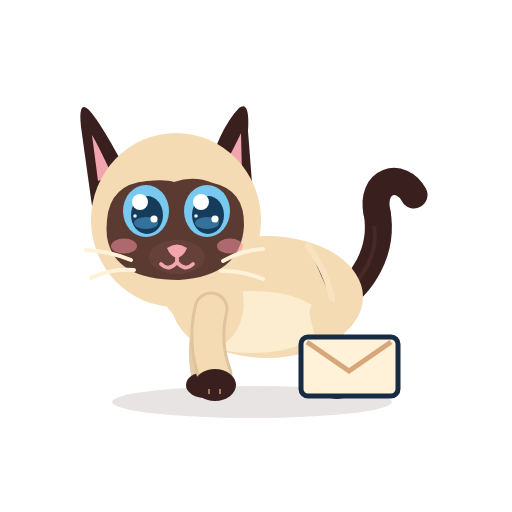
t = 0.00 s
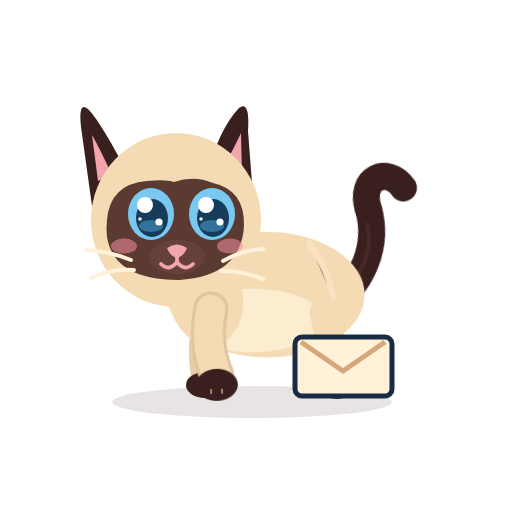
t = 0.83 s
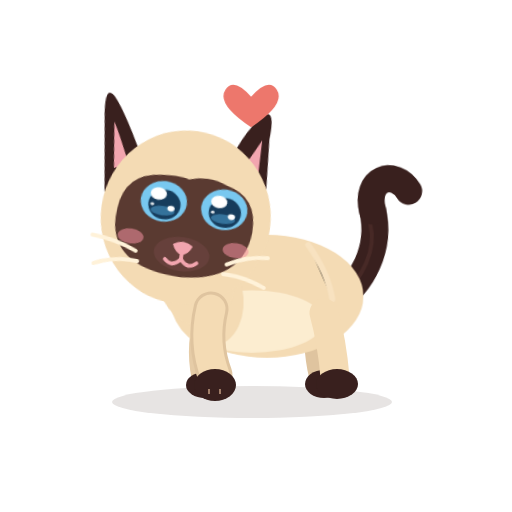
t = 1.69 s
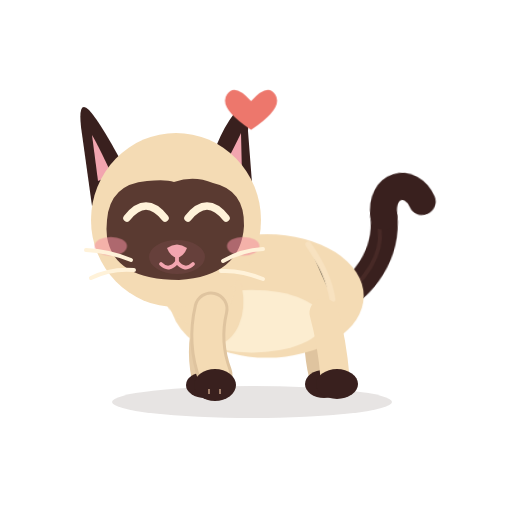
t = 2.55 s
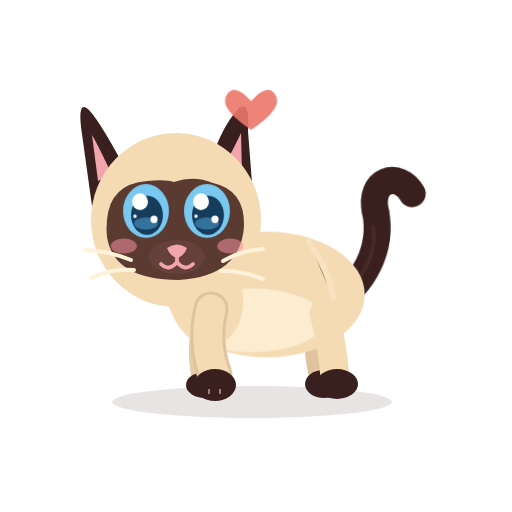
t = 3.11 s
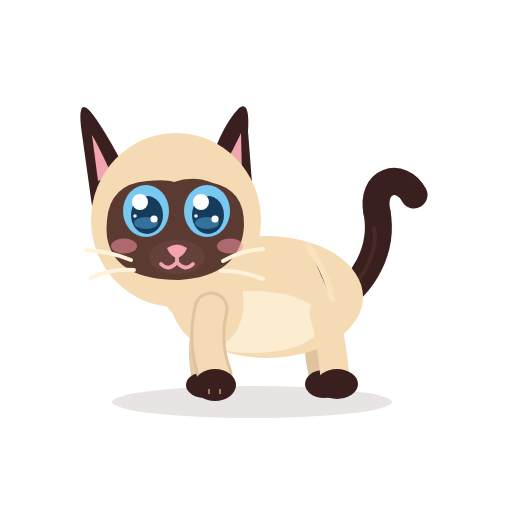
t = 4.20 s

The animated SVG that drew these frames (rendered in a browser with its animation timeline set to each time). Animation: 14 CSS @keyframes rules; one cycle of 4.20 s.

<?xml version="1.0" encoding="UTF-8"?>
<svg xmlns="http://www.w3.org/2000/svg" viewBox="0 0 512 512" width="512" height="512" role="img" aria-label="Azami · Mot envoyé">
<title>Azami · Mot envoyé</title><desc>Elle pousse la lettre, qui file avec un petit cœur.</desc>
<style><![CDATA[
*{animation-fill-mode:both}
#character{transform-box:view-box;transform-origin:255px 402px}#core{transform-box:view-box;transform-origin:268px 330px}#neck{transform-box:view-box;transform-origin:196px 300px}#head{transform-box:view-box;transform-origin:178px 290px}#ear-left{transform-box:view-box;transform-origin:112px 170px}#ear-right{transform-box:view-box;transform-origin:231px 170px}#tail{transform-box:view-box;transform-origin:339px 296px}#tail-tip{transform-box:view-box;transform-origin:377px 214px}#eye-l{transform-box:view-box;transform-origin:146px 211px}#eye-r{transform-box:view-box;transform-origin:207px 211px}#pupils-l{transform-box:view-box;transform-origin:146px 211px}#pupils-r{transform-box:view-box;transform-origin:207px 211px}#mouth-open{transform-box:view-box;transform-origin:177px 262px}#blush{transform-box:view-box;transform-origin:177px 245px}#whiskers{transform-box:view-box;transform-origin:177px 262px}#front-near{transform-box:view-box;transform-origin:211px 312px}#front-far{transform-box:view-box;transform-origin:210px 312px}#back-near{transform-box:view-box;transform-origin:324px 316px}#back-far{transform-box:view-box;transform-origin:320px 316px}#Pmail{transform-box:view-box;transform-origin:349.5px 396px}#Pheart{transform-box:view-box;transform-origin:250.5px 150.0px}
#Pheart{opacity:0}#Pmail{opacity:0}#eyes-blink{opacity:0}#eyes-happy{opacity:0}#mouth-open{opacity:0}
#Pmail{animation:k-Pmail 4.2s 1 both}
@keyframes k-Pmail{0.0%{transform:translate(0px,0px) rotate(0deg) scale(1,1);opacity:1;animation-timing-function:linear}16.667%{transform:translate(0px,0px) rotate(0deg) scale(1,1);opacity:1;animation-timing-function:cubic-bezier(.5,0,.75,0)}19.048%{transform:translate(-6px,0px) rotate(0deg) scale(1,1);opacity:1;animation-timing-function:cubic-bezier(.5,0,.75,0)}33.333%{transform:translate(120px,-70px) rotate(-14deg) scale(0.6,0.6);opacity:0;animation-timing-function:linear}85.714%{transform:translate(0px,0px) rotate(0deg) scale(0.3,0.3);opacity:0;animation-timing-function:steps(1,end)}86.19%{transform:translate(0px,0px) rotate(0deg) scale(0.5,0.5);opacity:1;animation-timing-function:cubic-bezier(.34,1.56,.64,1)}92.857%{transform:translate(0px,0px) rotate(0deg) scale(1,1);opacity:1;animation-timing-function:linear}100.0%{transform:translate(0px,0px) rotate(0deg) scale(1,1);opacity:0;animation-timing-function:linear}}
#front-near{animation:k-front-near 4.2s 1 both}
@keyframes k-front-near{0.0%{transform:translate(0px,0px) rotate(0deg) scale(1,1);opacity:1;animation-timing-function:linear}14.286%{transform:translate(0px,0px) rotate(0deg) scale(1,1);opacity:1;animation-timing-function:cubic-bezier(.5,0,.75,0)}17.857%{transform:translate(0px,0px) rotate(-16deg) scale(1,1);opacity:1;animation-timing-function:cubic-bezier(.34,1.56,.64,1)}23.81%{transform:translate(0px,0px) rotate(0deg) scale(1,1);opacity:1;animation-timing-function:linear}100.0%{transform:translate(0px,0px) rotate(0deg) scale(1,1);opacity:1;animation-timing-function:linear}}
#pupils-l{animation:k-pupils-l 4.2s 1 both}
@keyframes k-pupils-l{0.0%{transform:translate(0px,0px) rotate(0deg) scale(1,1);opacity:1;animation-timing-function:linear}7.143%{transform:translate(0px,0px) rotate(0deg) scale(1,1);opacity:1;animation-timing-function:cubic-bezier(.2,.8,.3,1)}9.524%{transform:translate(5px,3px) rotate(0deg) scale(1,1);opacity:1;animation-timing-function:linear}21.429%{transform:translate(5px,3px) rotate(0deg) scale(1,1);opacity:1;animation-timing-function:cubic-bezier(.2,.8,.3,1)}22.619%{transform:translate(0px,0px) rotate(0deg) scale(1,1);opacity:1;animation-timing-function:cubic-bezier(.2,.8,.3,1)}24.286%{transform:translate(0px,0px) rotate(0deg) scale(1,1);opacity:1;animation-timing-function:linear}25.0%{transform:translate(6px,-5px) rotate(0deg) scale(1,1);opacity:1;animation-timing-function:linear}46.429%{transform:translate(6px,-5px) rotate(0deg) scale(1,1);opacity:1;animation-timing-function:cubic-bezier(.2,.8,.3,1)}49.286%{transform:translate(0px,0px) rotate(0deg) scale(1,1);opacity:1;animation-timing-function:linear}100.0%{transform:translate(0px,0px) rotate(0deg) scale(1,1);opacity:1;animation-timing-function:linear}}
#pupils-r{animation:k-pupils-r 4.2s 1 both}
@keyframes k-pupils-r{0.0%{transform:translate(0px,0px) rotate(0deg) scale(1,1);opacity:1;animation-timing-function:linear}7.143%{transform:translate(0px,0px) rotate(0deg) scale(1,1);opacity:1;animation-timing-function:cubic-bezier(.2,.8,.3,1)}9.524%{transform:translate(5px,3px) rotate(0deg) scale(1,1);opacity:1;animation-timing-function:linear}21.429%{transform:translate(5px,3px) rotate(0deg) scale(1,1);opacity:1;animation-timing-function:cubic-bezier(.2,.8,.3,1)}22.619%{transform:translate(0px,0px) rotate(0deg) scale(1,1);opacity:1;animation-timing-function:cubic-bezier(.2,.8,.3,1)}24.286%{transform:translate(0px,0px) rotate(0deg) scale(1,1);opacity:1;animation-timing-function:linear}25.0%{transform:translate(6px,-5px) rotate(0deg) scale(1,1);opacity:1;animation-timing-function:linear}46.429%{transform:translate(6px,-5px) rotate(0deg) scale(1,1);opacity:1;animation-timing-function:cubic-bezier(.2,.8,.3,1)}49.286%{transform:translate(0px,0px) rotate(0deg) scale(1,1);opacity:1;animation-timing-function:linear}100.0%{transform:translate(0px,0px) rotate(0deg) scale(1,1);opacity:1;animation-timing-function:linear}}
#head{animation:k-head 4.2s 1 both}
@keyframes k-head{0.0%{transform:translate(0px,0px) rotate(0deg) scale(1,1);opacity:1;animation-timing-function:linear}22.619%{transform:translate(0px,0px) rotate(0deg) scale(1,1);opacity:1;animation-timing-function:cubic-bezier(.34,1.56,.64,1)}29.762%{transform:translate(0px,-3px) rotate(8deg) scale(1,1);opacity:1;animation-timing-function:linear}44.048%{transform:translate(0px,-3px) rotate(8deg) scale(1,1);opacity:1;animation-timing-function:cubic-bezier(.5,0,.75,0)}51.19%{transform:translate(0px,0px) rotate(0deg) scale(1,1);opacity:1;animation-timing-function:linear}100.0%{transform:translate(0px,0px) rotate(0deg) scale(1,1);opacity:1;animation-timing-function:linear}}
#Pheart{animation:k-Pheart 4.2s 1 both}
@keyframes k-Pheart{0.0%{transform:translate(0px,0px) rotate(0deg) scale(1,1);opacity:0;animation-timing-function:linear}35.714%{transform:translate(0px,0px) rotate(0deg) scale(0.3,0.3);opacity:0;animation-timing-function:steps(1,end)}36.19%{transform:translate(0px,0px) rotate(0deg) scale(0.4,0.4);opacity:1;animation-timing-function:cubic-bezier(.34,1.56,.64,1)}42.857%{transform:translate(0px,-40px) rotate(0deg) scale(1.1,1.1);opacity:1;animation-timing-function:linear}71.429%{transform:translate(0px,-40px) rotate(0deg) scale(1.1,1.1);opacity:1;animation-timing-function:cubic-bezier(.5,0,.75,0)}76.19%{transform:translate(0px,-40px) rotate(0deg) scale(1.1,1.1);opacity:0;animation-timing-function:linear}100.0%{transform:translate(0px,0px) rotate(0deg) scale(1,1);opacity:0;animation-timing-function:linear}}
#eye-l{animation:k-eye-l 4.2s 1 both}
@keyframes k-eye-l{0.0%{transform:translate(0px,0px) rotate(0deg) scale(1,1);opacity:1;animation-timing-function:linear}39.524%{transform:translate(0px,0px) rotate(0deg) scale(1,1);opacity:1;animation-timing-function:cubic-bezier(.5,0,.75,0)}40.476%{transform:translate(0px,0px) rotate(0deg) scale(1.03,0.3);opacity:1;animation-timing-function:steps(1,end)}40.952%{transform:translate(0px,0px) rotate(0deg) scale(1.03,0.1);opacity:0;animation-timing-function:linear}71.429%{transform:translate(0px,0px) rotate(0deg) scale(1.03,0.1);opacity:0;animation-timing-function:steps(1,end)}71.905%{transform:translate(0px,0px) rotate(0deg) scale(1.04,0.4);opacity:1;animation-timing-function:cubic-bezier(.34,1.56,.64,1)}74.762%{transform:translate(0px,0px) rotate(0deg) scale(1,1);opacity:1;animation-timing-function:linear}88.095%{transform:translate(0px,0px) rotate(0deg) scale(1,1);opacity:1;animation-timing-function:cubic-bezier(.5,0,.75,0)}89.286%{transform:translate(0px,0px) rotate(0deg) scale(1.04,0.3);opacity:1;animation-timing-function:steps(1,end)}89.524%{transform:translate(0px,0px) rotate(0deg) scale(1.04,0.12);opacity:0;animation-timing-function:steps(1,end)}91.19%{transform:translate(0px,0px) rotate(0deg) scale(1.04,0.4);opacity:1;animation-timing-function:cubic-bezier(.34,1.56,.64,1)}93.333%{transform:translate(0px,0px) rotate(0deg) scale(1,1);opacity:1;animation-timing-function:linear}100.0%{transform:translate(0px,0px) rotate(0deg) scale(1,1);opacity:1;animation-timing-function:linear}}
#eye-r{animation:k-eye-r 4.2s 1 both}
@keyframes k-eye-r{0.0%{transform:translate(0px,0px) rotate(0deg) scale(1,1);opacity:1;animation-timing-function:linear}39.524%{transform:translate(0px,0px) rotate(0deg) scale(1,1);opacity:1;animation-timing-function:cubic-bezier(.5,0,.75,0)}40.476%{transform:translate(0px,0px) rotate(0deg) scale(1.03,0.3);opacity:1;animation-timing-function:steps(1,end)}40.952%{transform:translate(0px,0px) rotate(0deg) scale(1.03,0.1);opacity:0;animation-timing-function:linear}71.429%{transform:translate(0px,0px) rotate(0deg) scale(1.03,0.1);opacity:0;animation-timing-function:steps(1,end)}71.905%{transform:translate(0px,0px) rotate(0deg) scale(1.04,0.4);opacity:1;animation-timing-function:cubic-bezier(.34,1.56,.64,1)}74.762%{transform:translate(0px,0px) rotate(0deg) scale(1,1);opacity:1;animation-timing-function:linear}88.095%{transform:translate(0px,0px) rotate(0deg) scale(1,1);opacity:1;animation-timing-function:cubic-bezier(.5,0,.75,0)}89.286%{transform:translate(0px,0px) rotate(0deg) scale(1.04,0.3);opacity:1;animation-timing-function:steps(1,end)}89.524%{transform:translate(0px,0px) rotate(0deg) scale(1.04,0.12);opacity:0;animation-timing-function:steps(1,end)}91.19%{transform:translate(0px,0px) rotate(0deg) scale(1.04,0.4);opacity:1;animation-timing-function:cubic-bezier(.34,1.56,.64,1)}93.333%{transform:translate(0px,0px) rotate(0deg) scale(1,1);opacity:1;animation-timing-function:linear}100.0%{transform:translate(0px,0px) rotate(0deg) scale(1,1);opacity:1;animation-timing-function:linear}}
#eyes-happy{animation:k-eyes-happy 4.2s 1 both}
@keyframes k-eyes-happy{0.0%{transform:translate(0px,0px) rotate(0deg) scale(1,1);opacity:0;animation-timing-function:linear}40.476%{transform:translate(0px,0px) rotate(0deg) scale(1,1);opacity:0;animation-timing-function:steps(1,end)}40.952%{transform:translate(0px,0px) rotate(0deg) scale(1,1);opacity:1;animation-timing-function:steps(1,end)}71.905%{transform:translate(0px,0px) rotate(0deg) scale(1,1);opacity:0;animation-timing-function:steps(1,end)}100.0%{transform:translate(0px,0px) rotate(0deg) scale(1,1);opacity:0;animation-timing-function:linear}}
#blush{animation:k-blush 4.2s 1 both}
@keyframes k-blush{0.0%{transform:translate(0px,0px) rotate(0deg) scale(1,1);opacity:1;animation-timing-function:linear}40.476%{transform:translate(0px,0px) rotate(0deg) scale(1,1);opacity:1;animation-timing-function:cubic-bezier(.34,1.56,.64,1)}45.238%{transform:translate(0px,0px) rotate(0deg) scale(1.25,1.25);opacity:1;animation-timing-function:cubic-bezier(.45,0,.55,1)}69.048%{transform:translate(0px,0px) rotate(0deg) scale(1.25,1.25);opacity:1;animation-timing-function:cubic-bezier(.2,.8,.3,1)}76.19%{transform:translate(0px,0px) rotate(0deg) scale(1,1);opacity:1;animation-timing-function:linear}100.0%{transform:translate(0px,0px) rotate(0deg) scale(1,1);opacity:1;animation-timing-function:linear}}
#eyes-blink{animation:k-eyes-blink 4.2s 1 both}
@keyframes k-eyes-blink{0.0%{transform:translate(0px,0px) rotate(0deg) scale(1,1);opacity:0;animation-timing-function:linear}88.095%{transform:translate(0px,0px) rotate(0deg) scale(1,1);opacity:0;animation-timing-function:steps(1,end)}89.524%{transform:translate(0px,0px) rotate(0deg) scale(1,1);opacity:1;animation-timing-function:steps(1,end)}91.19%{transform:translate(0px,0px) rotate(0deg) scale(1,1);opacity:0;animation-timing-function:steps(1,end)}100.0%{transform:translate(0px,0px) rotate(0deg) scale(1,1);opacity:0;animation-timing-function:linear}}
#core{animation:c-core 2.1s 2 both}
@keyframes c-core{0.0%{transform:translate(0px,0px) rotate(0deg) scale(1,1);opacity:1;animation-timing-function:cubic-bezier(.45,0,.55,1)}47.0%{transform:translate(0px,-1.5px) rotate(0deg) scale(1.018,1.03);opacity:1;animation-timing-function:cubic-bezier(.45,0,.55,1)}100.0%{transform:translate(0px,0px) rotate(0deg) scale(1,1);opacity:1;animation-timing-function:cubic-bezier(.45,0,.55,1)}}
#neck{animation:c-neck 2.1s 2 both}
@keyframes c-neck{0.0%{transform:translate(0px,0px) rotate(0deg) scale(1,1);opacity:1;animation-timing-function:cubic-bezier(.45,0,.55,1)}47.0%{transform:translate(0px,-1.8px) rotate(0deg) scale(1,1);opacity:1;animation-timing-function:cubic-bezier(.45,0,.55,1)}100.0%{transform:translate(0px,0px) rotate(0deg) scale(1,1);opacity:1;animation-timing-function:cubic-bezier(.45,0,.55,1)}}
#tail{animation:c-tail 4.2s 1 both}
@keyframes c-tail{0.0%{transform:translate(0px,0px) rotate(0deg) scale(1,1);opacity:1;animation-timing-function:cubic-bezier(.45,0,.55,1)}28.0%{transform:translate(0px,0px) rotate(-7deg) scale(1,1);opacity:1;animation-timing-function:cubic-bezier(.45,0,.55,1)}58.0%{transform:translate(0px,0px) rotate(5deg) scale(1,1);opacity:1;animation-timing-function:cubic-bezier(.45,0,.55,1)}80.0%{transform:translate(0px,0px) rotate(-2deg) scale(1,1);opacity:1;animation-timing-function:cubic-bezier(.45,0,.55,1)}100.0%{transform:translate(0px,0px) rotate(0deg) scale(1,1);opacity:1;animation-timing-function:cubic-bezier(.45,0,.55,1)}}
@media(prefers-reduced-motion:reduce){*{animation:none!important}}
]]></style>


<g id="ground-shadow"><ellipse cx="252" cy="402" rx="140" ry="16" fill="#39201E" opacity=".12"/></g>
<g id="character">
  <g id="tail">
    <path d="M334 302 C363 286 384 250 377 212" stroke="#39201E" stroke-width="27" stroke-linecap="round" fill="none"/>
    <path d="M336 302 C365 279 379 251 374 226" stroke="#6B403A" stroke-width="4" stroke-linecap="round" fill="none" opacity=".28"/>
    <g id="tail-tip"><path d="M377 213 C370 180 401 171 414 195" stroke="#39201E" stroke-width="27" stroke-linecap="round" fill="none"/></g>
  </g>
  <g id="back-far"><path d="M320 313 Q314 343 322 376" stroke="#DFC49F" stroke-width="26" fill="none" stroke-linecap="round"/><ellipse cx="324" cy="384" rx="19" ry="14" fill="#39201E"/></g>
  <g id="front-far"><path d="M210 309 Q198 344 205 377" stroke="#E6CCA7" stroke-width="27" fill="none" stroke-linecap="round"/><ellipse cx="205" cy="385" rx="19" ry="13" fill="#39201E"/></g>
  <g id="core">
    <ellipse cx="267" cy="297" rx="96" ry="61" fill="#F4DBB4"/>
    <ellipse cx="252" cy="322" rx="71" ry="31" fill="#FFF2D9" opacity=".78"/>
    <ellipse cx="206" cy="296" rx="37" ry="51" transform="rotate(-12 206 296)" fill="#F4DBB4"/>
    <path d="M308 246 Q328 274 332 300" stroke="#F9E4C3" stroke-width="6" opacity=".8" stroke-linecap="round"/>
  </g>
  <g id="back-near"><path d="M324 313 Q332 342 335 377" stroke="#F4DBB4" stroke-width="29" fill="none" stroke-linecap="round"/><ellipse cx="337" cy="384" rx="21" ry="15" fill="#39201E"/></g>
  <g id="neck"><ellipse cx="196" cy="276" rx="39" ry="51" transform="rotate(-10 196 276)" fill="#F4DBB4"/></g>
  <g id="head">
    <g id="ear-left"><path d="M130 178 Q102 124 89 110 Q78 99 81 127 L92 206Z" fill="#39201E"/><path d="M112 175 Q98 145 92 135 L98 181Z" fill="#F2A5AF"/></g>
    <g id="ear-right"><path d="M206 177 Q219 129 239 108 Q250 100 248 131 L253 196Z" fill="#39201E"/><path d="M220 174 Q235 146 241 133 L242 176Z" fill="#F2A5AF"/></g>
    <ellipse cx="176" cy="220" rx="85" ry="87" fill="#F4DBB4"/>
    <path d="M107 220 Q110 184 147 181 Q166 179 174 182 Q194 175 213 183 Q245 190 244 226 Q241 276 179 280 Q114 280 107 237 Q106 229 107 220Z" fill="#5A3A31"/>
    <g id="blush"><ellipse cx="124" cy="246" rx="13" ry="7.5" fill="#F48FA0" opacity=".55"/><ellipse cx="230" cy="246" rx="13" ry="7.5" fill="#F48FA0" opacity=".55"/></g>
    <g id="eye-l"><g transform="translate(146 211)"><g id="pupils-l"><ellipse rx="23" ry="26" fill="#78C8F0"/><ellipse cx="1" cy="4" rx="16" ry="19" fill="#163C5C"/>
      <ellipse cx="0" cy="12" rx="12" ry="6" fill="#4E9FCF" opacity=".55"/><circle cx="-6" cy="-9" r="8" fill="#FFFFFF"/><circle cx="8" cy="8" r="3.6" fill="#FFFFFF"/><circle cx="-11" cy="5" r="1.8" fill="#FFFFFF" opacity=".9"/></g></g></g>
    <g id="eye-r"><g transform="translate(207 211)"><g id="pupils-r"><ellipse rx="23" ry="26" fill="#78C8F0"/><ellipse cx="1" cy="4" rx="16" ry="19" fill="#163C5C"/>
      <ellipse cx="0" cy="12" rx="12" ry="6" fill="#4E9FCF" opacity=".55"/><circle cx="-6" cy="-9" r="8" fill="#FFFFFF"/><circle cx="8" cy="8" r="3.6" fill="#FFFFFF"/><circle cx="-11" cy="5" r="1.8" fill="#FFFFFF" opacity=".9"/></g></g></g>
    <g id="eyes-blink"><path d="M126 213 Q146 219 166 213 M187 213 Q207 219 228 213" stroke="#FFF2D9" stroke-width="7" stroke-linecap="round" fill="none"/></g>
    <g id="eyes-happy"><path d="M127 218 Q146 194 165 218 M188 218 Q207 194 226 218" stroke="#FFF2D9" stroke-width="7.5" stroke-linecap="round" fill="none"/></g>
    <ellipse cx="177" cy="257" rx="28" ry="17" fill="#66403B"/>
    <path d="M167 248 Q177 241 187 248 Q184 256 177 258 Q170 256 167 248Z" fill="#F2A5AF"/>
    <g id="mouth-smile" stroke="#F2A5AF" stroke-width="3.8" stroke-linecap="round" fill="none"><path d="M177 257 V262 M177 262 Q169 272 161 264 M177 262 Q185 272 193 264"/></g>
    <g id="mouth-open"><ellipse cx="177" cy="268" rx="11" ry="13" fill="#8F4357"/><path d="M170 274 Q177 266 184 274 Q177 281 170 274Z" fill="#F6A2B0"/></g>
    <g id="whiskers" stroke="#FFF2D9" stroke-width="4" stroke-linecap="round" fill="none"><path d="M131 260 Q109 251 86 250 M134 270 Q111 268 91 278 M223 261 Q242 250 263 249 M221 271 Q241 270 263 279"/></g>
  </g>
  <g id="front-near"><path d="M211 309 Q203 343 215 375" stroke="#DFC49F" stroke-width="35" fill="none" stroke-linecap="round"/><path d="M211 309 Q203 343 215 375" stroke="#F4DBB4" stroke-width="29" fill="none" stroke-linecap="round"/><ellipse cx="215" cy="385" rx="21" ry="16" fill="#39201E"/><path d="M209 389 L209 394 M220 389 L220 394" stroke="#F2C8A5" stroke-width="2" opacity=".56"/></g>
</g>
<g id="Pmail"><g id="prop-mail"><rect x="301" y="337" width="97" height="59" rx="7" fill="#FFF2D9" stroke="#172B42" stroke-width="5" /><path d="M307 342l42 29 42 -29" fill="none" stroke="#D7A679" stroke-width="5" /></g></g><g id="Pheart"><g id="prop-heart" transform="translate(-99 -179)"><path d="M350 321q-15 -17 -22 -6 -8 12 22 32 30 -20 22 -32 -7 -11 -22 6" fill="#ED776C" /></g></g>

</svg>
